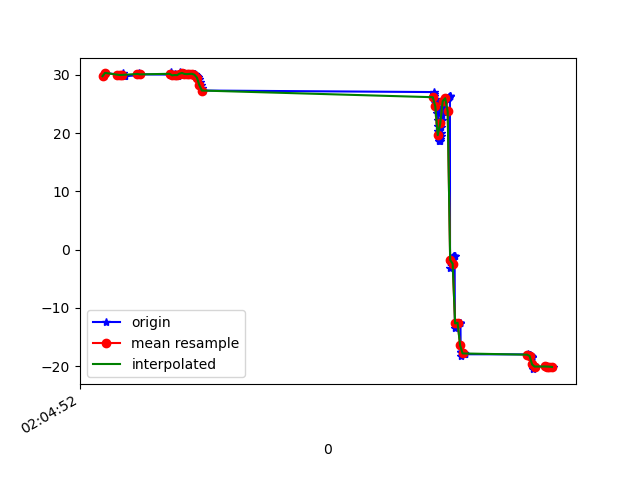

The data file committed next to this chart (first rows):
1618193092426, 888755338175708, 29.784693, 20.934568, -20.028172
1618193092435, 888755357406479, 29.78, 20.59, -19.41
1618193092442, 888755376637248, 30.34, 20.9, -18.64
1618193092552, 888755395868018, 30.02, 20.56, -19.02
1618193092560, 888755415098788, 29.96, 20.11, -18.49
1618193092586, 888755434329558, 30.31, 20.07, -17.89
1618193092593, 888755453560329, 29.88, 19.84, -18.74
1618193092599, 888755472791100, 29.78, 19.52, -18.52
1618193092710, 888755492021868, 29.93, 19.32, -17.66
1618193092717, 888755511252639, 30.37, 20.03, -17.7
1618193092724, 888755530483410, 30.08, 19.66, -18.03
1618193092962, 888755549714178, 30.04, 19.33, -17.35
1618193092970, 888755568944949, 30.41, 19.43, -16.64
1618193092978, 888755588175720, 30.08, 19.41, -17.37
1618193092985, 888755607406491, 29.89, 19.04, -17.29
1618193092993, 888755626637258, 29.93, 18.73, -16.67
1618193093000, 888755645868029, 30.15, 19.23, -16.81
1618193093017, 888755665098800, 29.78, 18.87, -17.53
1618193093026, 888755684329571, 29.79, 18.66, -17.07
1618193093034, 888755703560342, 30.11, 18.67, -15.95
1618193093043, 888755722791113, 30.41, 19.46, -16.06
1618193093051, 888755742021878, 30.11, 19.18, -16.44
1618193093059, 888755761252648, 30.09, 18.9, -16.11
1618193093068, 888755780483418, 30.39, 18.88, -15.53
1618193093076, 888755799714188, 30.25, 18.65, -15.51
1618193093083, 888755818944958, 30.17, 18.43, -15.36
1618193093091, 888755838175728, 30.14, 18.26, -15.16
1618193093100, 888755857406498, 30.12, 18.1, -14.97
1618193093108, 888755876637268, 30.12, 17.96, -14.76
1618193093116, 888755895868038, 30.13, 17.81, -14.53
1618193093126, 888755915098808, 30.15, 17.68, -14.27
1618193093137, 888755934329578, 30.18, 17.57, -13.99
1618193093145, 888755953560348, 30.19, 17.42, -13.68
1618193093154, 888755972791119, 30.16, 17.23, -13.36
1618193093166, 888755992021888, 30.07, 17.05, -13.06
1618193093174, 888756011252658, 29.96, 16.98, -12.87
1618193093181, 888756030483428, 29.82, 16.98, -12.92
1618193093189, 888756049714198, 29.58, 16.72, -13.23
1618193093196, 888756068944968, 29.21, 16.03, -13.83
1618193093204, 888756088175738, 28.74, 15.07, -14.93
1618193093211, 888756107406508, 28.21, 14.16, -16.63
1618193093218, 888756126637278, 27.68, 13.32, -18.9
1618193093227, 888756145868048, 27.31, 12.52, -21.62
1618193095086, 888756165098818, 27.05, 11.48, -24.66
1618193095088, 888756184329589, 26.73, 10.04, -27.85
1618193095091, 888756203560358, 26.31, 8.37, -31.12
1618193095094, 888756222791128, 25.88, 6.741, -34.46
1618193095096, 888756242021898, 25.6, 5.3, -37.8
1618193095099, 888756261252668, 25.42, 3.978, -41.05
1618193095101, 888756280483438, 25.27, 2.719, -44.14
1618193095103, 888756299714208, 25.17, 1.623, -47.06
1618193095105, 888756318944978, 25.12, 0.7316, -49.85
1618193095107, 888756338175748, 25.18, 0.04839, -52.44
1618193095110, 888756357406518, 25.24, -0.5463, -54.82
1618193095112, 888756376637288, 25.14, -1.147, -57.02
1618193095114, 888756395868058, 24.52, -1.865, -59.32
1618193095117, 888756415098828, 23.45, -2.646, -61.63
1618193095119, 888756434329599, 22.33, -3.295, -63.65
1618193095121, 888756453560368, 21.31, -3.851, -65.27
1618193095124, 888756472791138, 20.43, -4.278, -66.46
1618193095126, 888756492021908, 19.68, -4.539, -67.19
... 131 more rows
